Dataset: dataset2mo (GitHub, lei047483-a11y/TCM-MicroScope). Classes: arborvitae seed, baiziren, banxiaqu, chinese angelica, chuanqiong, cinnabar, cinnamon bark, codonopsis root, cuwuweizi, danggui, dangshen, fuling, honey fried astragalus, honey fried licorice, poria, processed pinellia, rougui, sour jujube seed, suanzaoren, szechuan lovage rhizome, vinegar processed schisandra, zhigancao, zhihuangqi, zhusha.

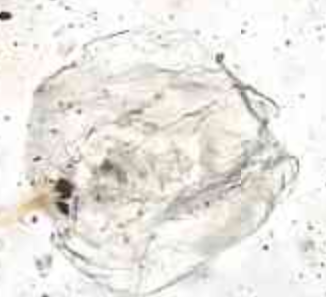
Label: rougui

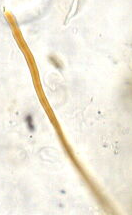
Label: poria

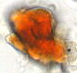
Label: vinegar processed schisandra

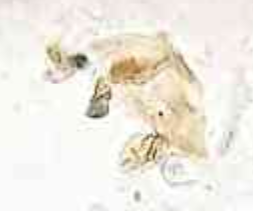
Label: chuanqiong

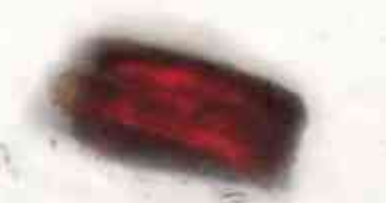
Label: cinnabar

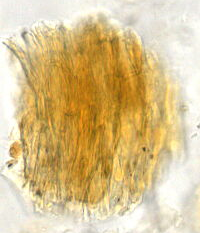
Label: arborvitae seed
